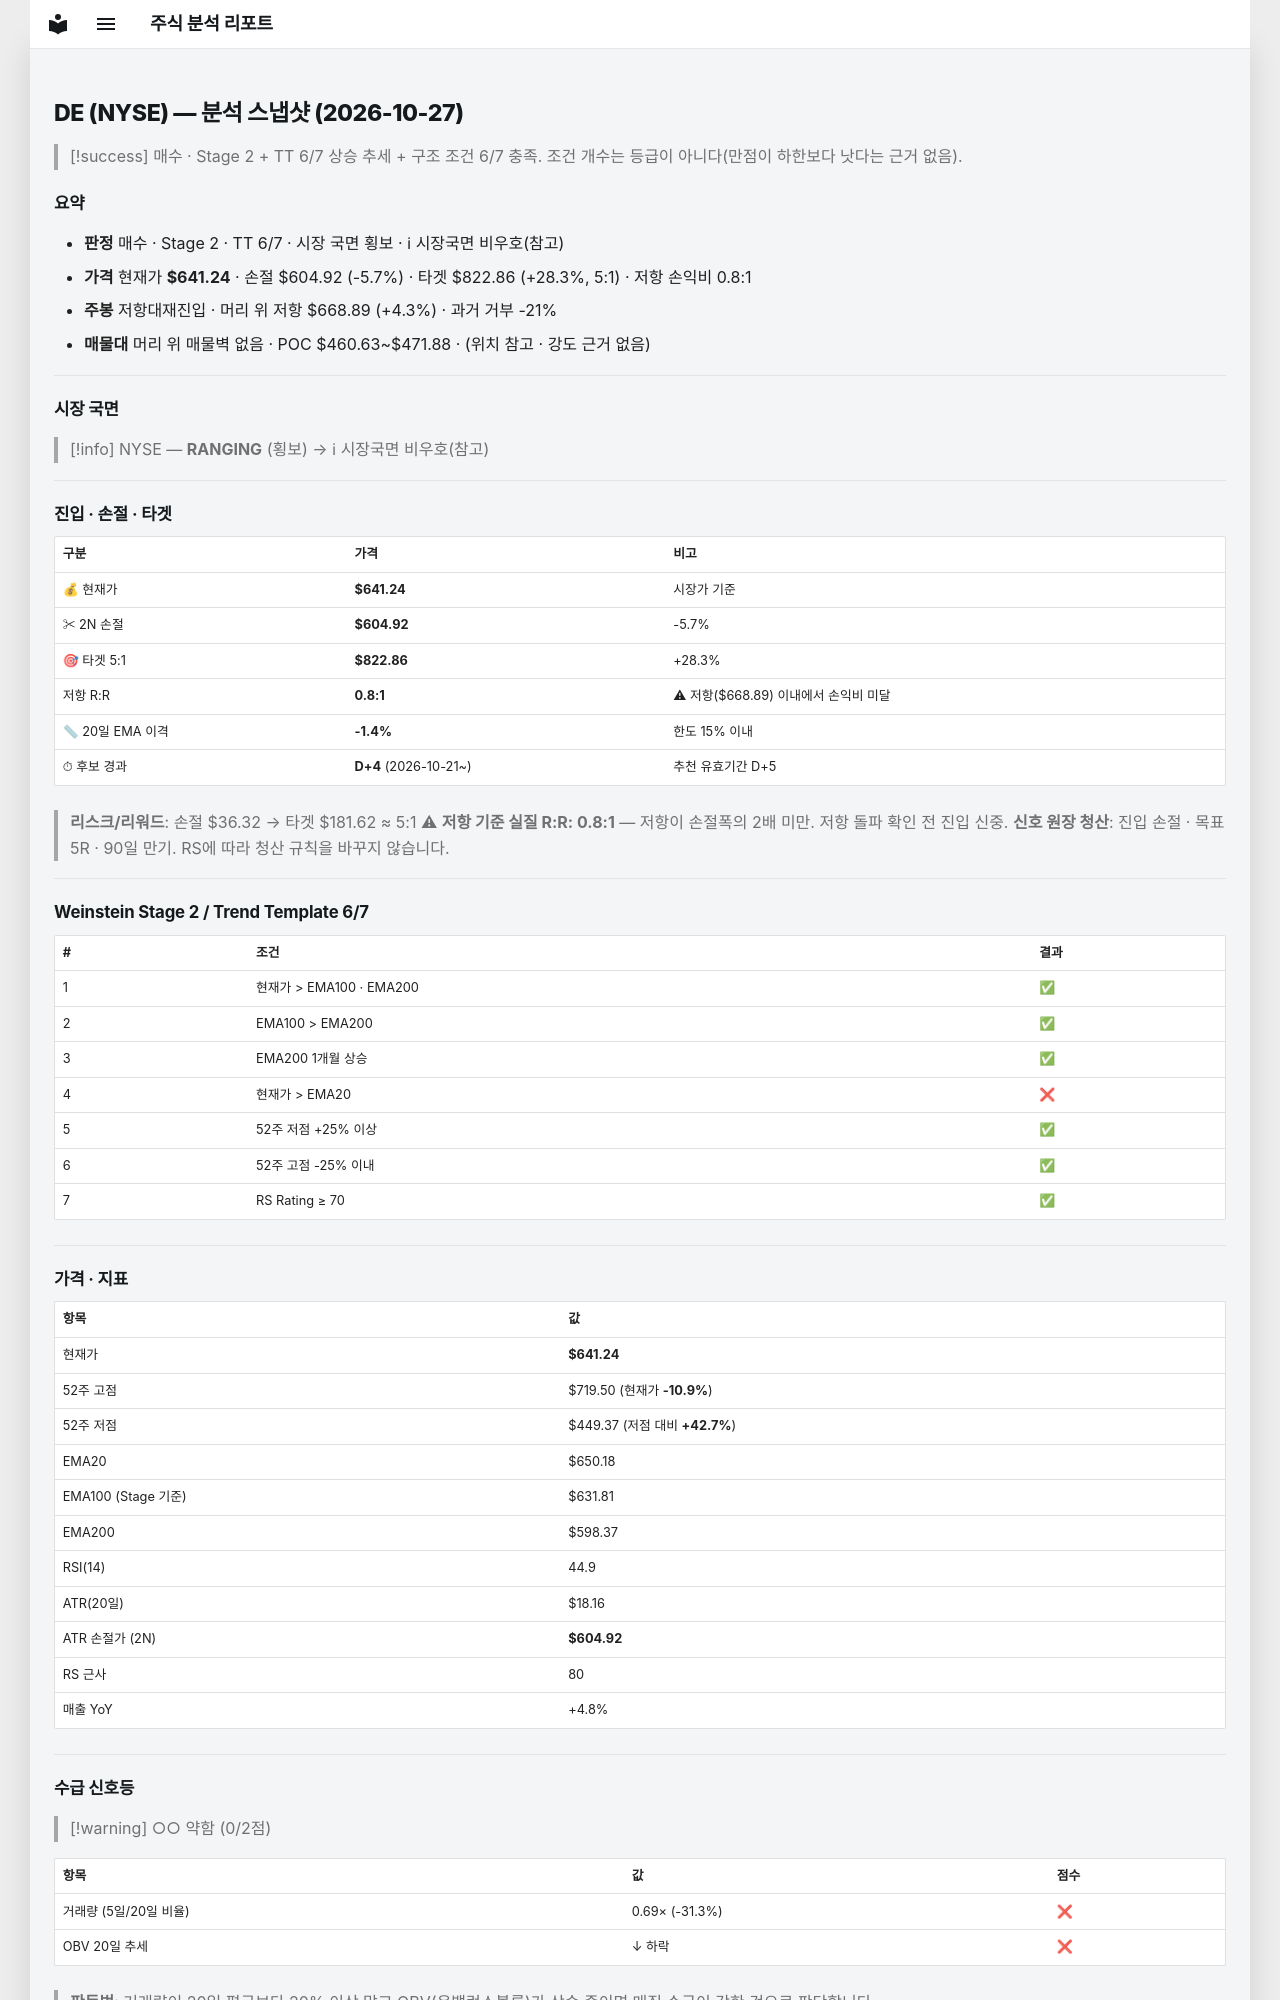

repository: soloandco/stock-reports · page: snapshots/DE-2026-10-27/index.html · generator: mkdocs

---
type: analysis-snapshot
title: DE 분석 스냅샷
ticker: DE
market: NYSE
created: 2026-10-27
updated: 2026-10-27
bar-date: 2026-10-26
verdict: 매수관찰
real-rr: 0.76
sma50-gap-pct: -1.4
candidate-days: 4
candidate-since: 2026-10-21
weekly-position: 저항대재진입
weekly-overhead-price: 668.89
weekly-overhead-pct: 4.3
stage: 2
trend-template-score: 6
tt-max: 7
ma-set: ema-20-100-200
price: 641.239990234375
stop-price: 604.9167643293538
market-regime: RANGING
supply-demand-score: 0/2
supply-demand-label: 약함
status: tracking
tags:
  - stock-agent
  - watchlist
  - DE
  - analysis
related:
  - "[[analysis-template]]"
---

# DE (NYSE) — 분석 스냅샷 (2026-10-27)

> [!success] 매수 · Stage 2 + TT 6/7
> 상승 추세 + 구조 조건 6/7 충족. 조건 개수는 등급이 아니다(만점이 하한보다 낫다는 근거 없음).

## 요약

- **판정** 매수 · Stage 2 · TT 6/7 · 시장 국면 횡보 · ℹ 시장국면 비우호(참고)
- **가격** 현재가 **$641.24** · 손절 $604.92 (-5.7%) · 타겟 $822.86 (+28.3%, 5:1) · 저항 손익비 0.8:1
- **주봉** 저항대재진입 · 머리 위 저항 $668.89 (+4.3%) · 과거 거부 -21%
- **매물대** 머리 위 매물벽 없음 · POC $460.63~$471.88 · (위치 참고 · 강도 근거 없음)

---

## 시장 국면

> [!info] NYSE — **RANGING** (횡보) → ℹ 시장국면 비우호(참고)

---

## 진입 · 손절 · 타겟

| 구분 | 가격 | 비고 |
|------|------|------|
| 💰 현재가 | **$641.24** | 시장가 기준 |
| ✂ 2N 손절 | **$604.92** | -5.7% |
| 🎯 타겟 5:1 | **$822.86** | +28.3% |
| 저항 R:R | **0.8:1** | ⚠ 저항($668.89) 이내에서 손익비 미달 |
| 📏 20일 EMA 이격 | **-1.4%** | 한도 15% 이내 |
| ⏱ 후보 경과 | **D+4** (2026-10-21~) | 추천 유효기간 D+5 |

> **리스크/리워드**: 손절 $36.32 → 타겟 $181.62 ≈ 5:1
> ⚠ **저항 기준 실질 R:R: 0.8:1** — 저항이 손절폭의 2배 미만. 저항 돌파 확인 전 진입 신중.
> **신호 원장 청산**: 진입 손절 · 목표 5R · 90일 만기. RS에 따라 청산 규칙을 바꾸지 않습니다.

---

## Weinstein Stage 2 / Trend Template 6/7

| # | 조건 | 결과 |
|---|------|------|
| 1 | 현재가 > EMA100 · EMA200 | ✅ |
| 2 | EMA100 > EMA200 | ✅ |
| 3 | EMA200 1개월 상승 | ✅ |
| 4 | 현재가 > EMA20 | ❌ |
| 5 | 52주 저점 +25% 이상 | ✅ |
| 6 | 52주 고점 -25% 이내 | ✅ |
| 7 | RS Rating ≥ 70 | ✅ |

---

## 가격 · 지표

| 항목 | 값 |
|------|---|
| 현재가 | **$641.24** |
| 52주 고점 | $719.50 (현재가 **-10.9%**) |
| 52주 저점 | $449.37 (저점 대비 **+42.7%**) |
| EMA20 | $650.18 |
| EMA100 (Stage 기준) | $631.81 |
| EMA200 | $598.37 |
| RSI(14) | 44.9 |
| ATR(20일) | $18.16 |
| ATR 손절가 (2N) | **$604.92** |
| RS 근사 | 80 |
| 매출 YoY | +4.8% |

---
## 수급 신호등

> [!warning] ○○ 약함 (0/2점)

| 항목 | 값 | 점수 |
|------|------|------|
| 거래량 (5일/20일 비율) | 0.69× (-31.3%) | ❌ |
| OBV 20일 추세 | ↓ 하락 | ❌ |

> **판독법**: 거래량이 20일 평균보다 20% 이상 많고 OBV(온밸런스볼륨)가 상승 중이면 매집 수급이 강한 것으로 판단합니다.

---
